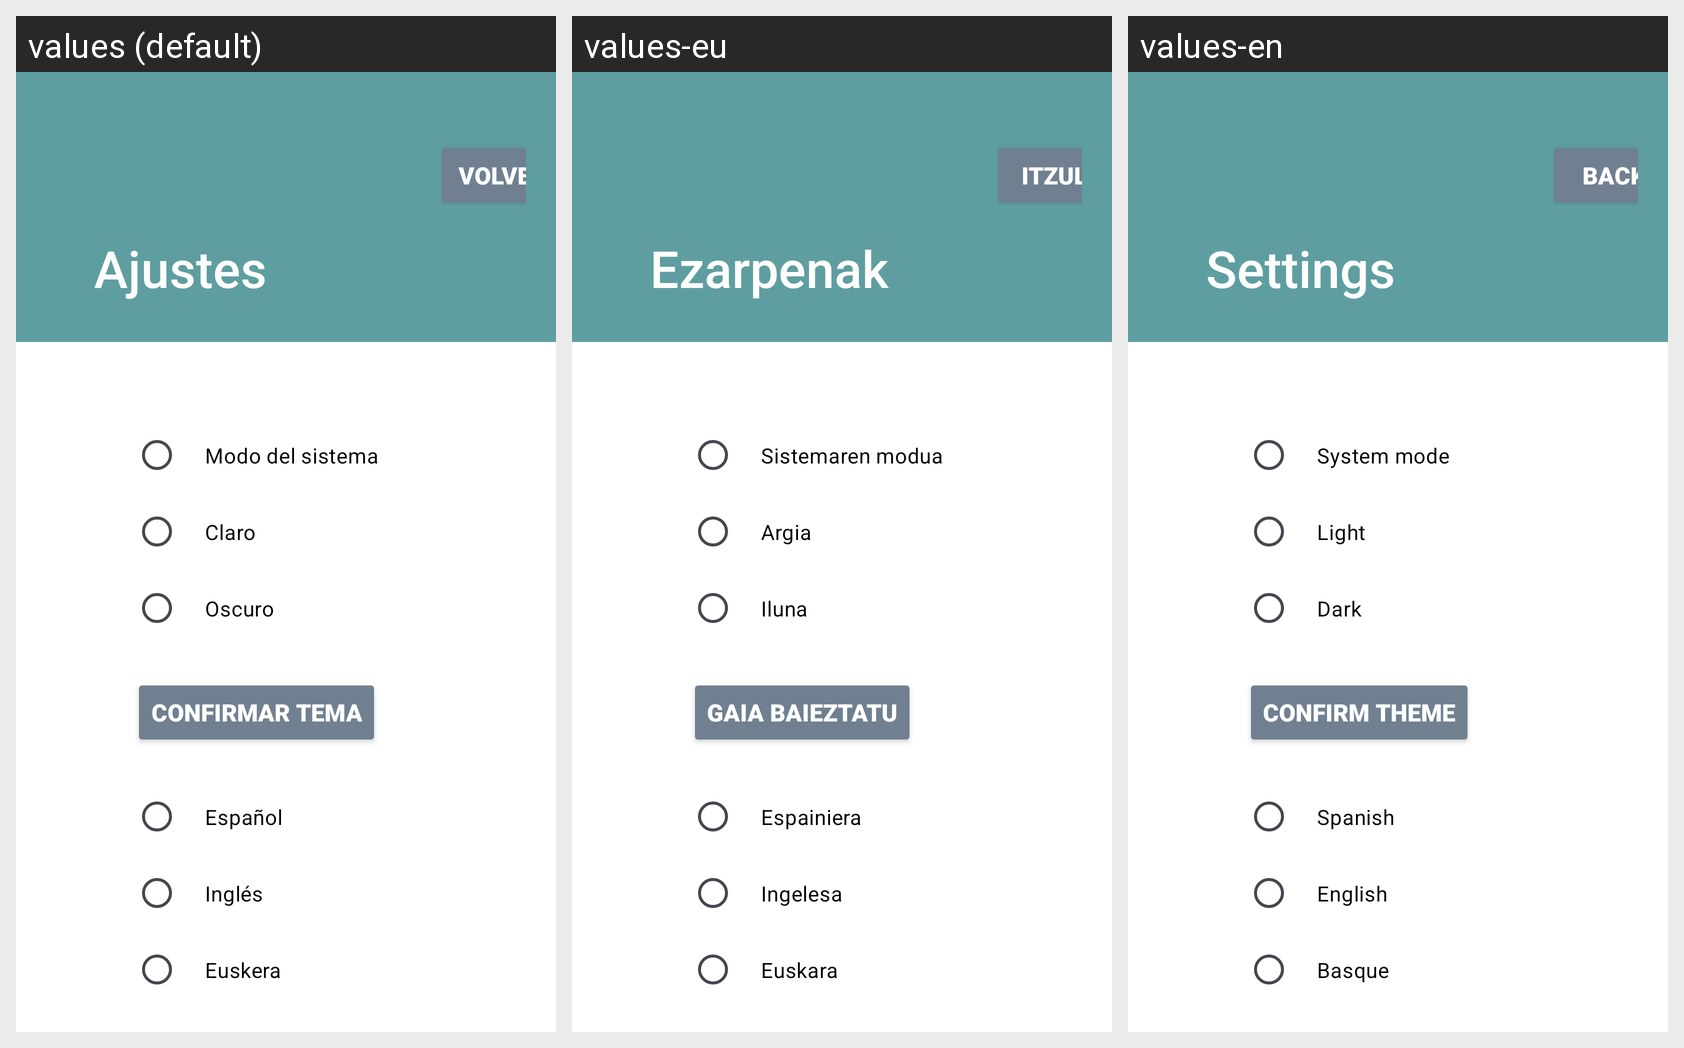

Here is an Android app screen in its default locale and in the app's own translations. Write out the translated-string differences for the strings that appear on this screen.
Android screen res/layout/activity_settings.xml rendered under 3 locales, left to right: values (default), values-eu, values-en. Device: Nexus 5 (rendered at 1080×1920; each locale shown at half size, 540×960, under a caption strip naming it); theme Theme.Proyecto1.
Strings drawn on this screen, with the default value and each locale's value (text and hints the layout hard-codes, and strings that could not be matched under every locale, appear in the picture but are not listed):

back
  values: Volver
  values-eu: Itzuli
  values-en: Back

settings
  values: Ajustes
  values-eu: Ezarpenak
  values-en: Settings

system_mode
  values: Modo del sistema
  values-eu: Sistemaren modua
  values-en: System mode

light
  values: Claro
  values-eu: Argia
  values-en: Light

dark
  values: Oscuro
  values-eu: Iluna
  values-en: Dark

confirm_theme
  values: Confirmar tema
  values-eu: Gaia baieztatu
  values-en: Confirm theme

spanish
  values: Español
  values-eu: Espainiera
  values-en: Spanish

english
  values: Inglés
  values-eu: Ingelesa
  values-en: English

basque
  values: Euskera
  values-eu: Euskara
  values-en: Basque
